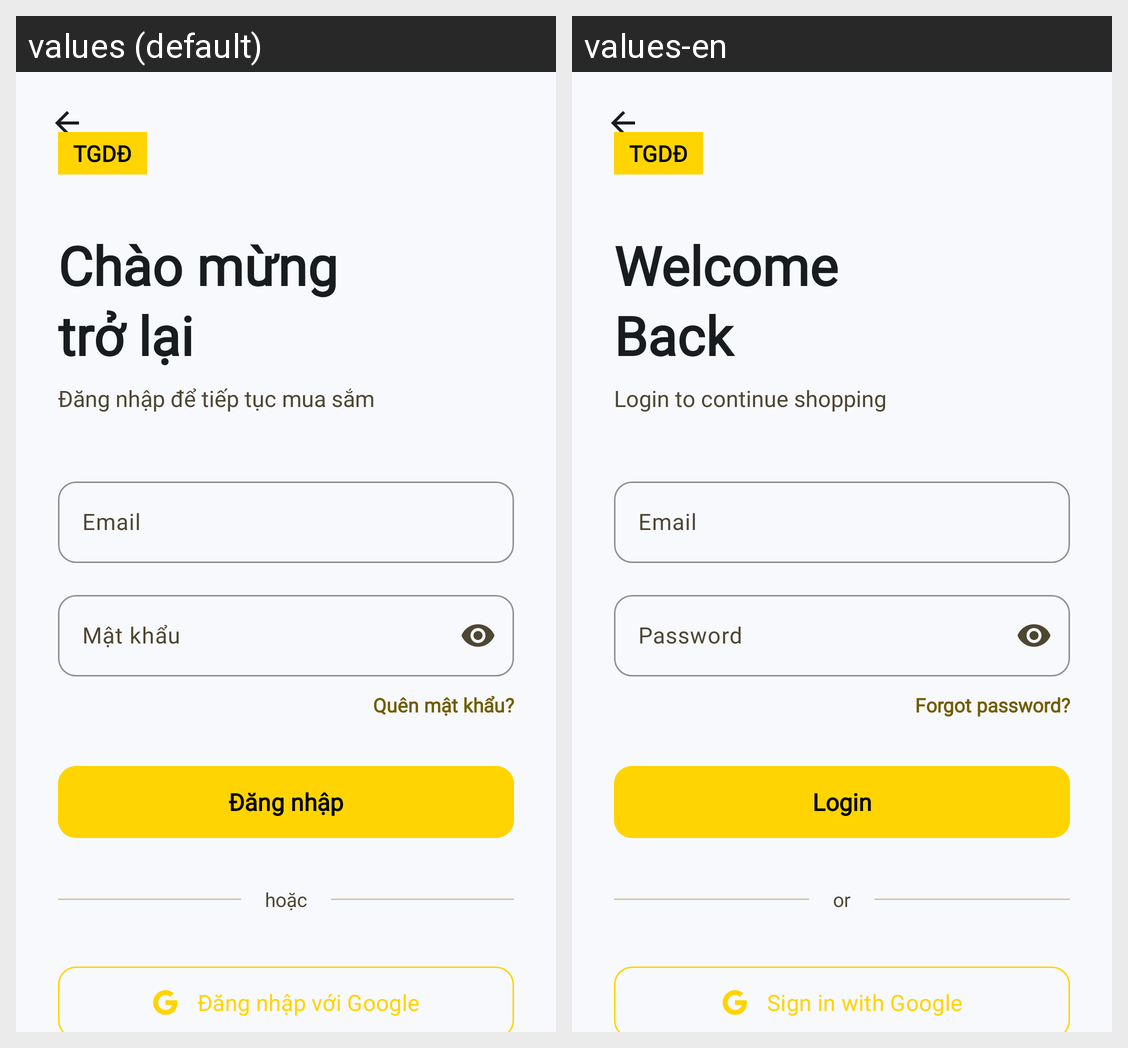

Here is an Android app screen in its default locale and in the app's own translations. Write out the translated-string differences for the strings that appear on this screen.
Android screen res/layout/fragment_login.xml rendered under 2 locales, left to right: values (default), values-en. Device: Nexus 5 (rendered at 1080×1920; each locale shown at half size, 540×960, under a caption strip naming it); theme Theme.TGDD.
Strings drawn on this screen, with the default value and each locale's value (text and hints the layout hard-codes, and strings that could not be matched under every locale, appear in the picture but are not listed):

brand_name
  values: TGDĐ
  values-en: TGDĐ

welcome_back
  values: Chào mừng
      trở lại
  values-en: Welcome
      Back

login_continue
  values: Đăng nhập để tiếp tục mua sắm
  values-en: Login to continue shopping

email_hint
  values: Email
  values-en: Email

password_hint
  values: Mật khẩu
  values-en: Password

forgot_password
  values: Quên mật khẩu?
  values-en: Forgot password?

login_button
  values: Đăng nhập
  values-en: Login

or_text
  values: hoặc
  values-en: or

login_google
  values: Đăng nhập với Google
  values-en: Sign in with Google
